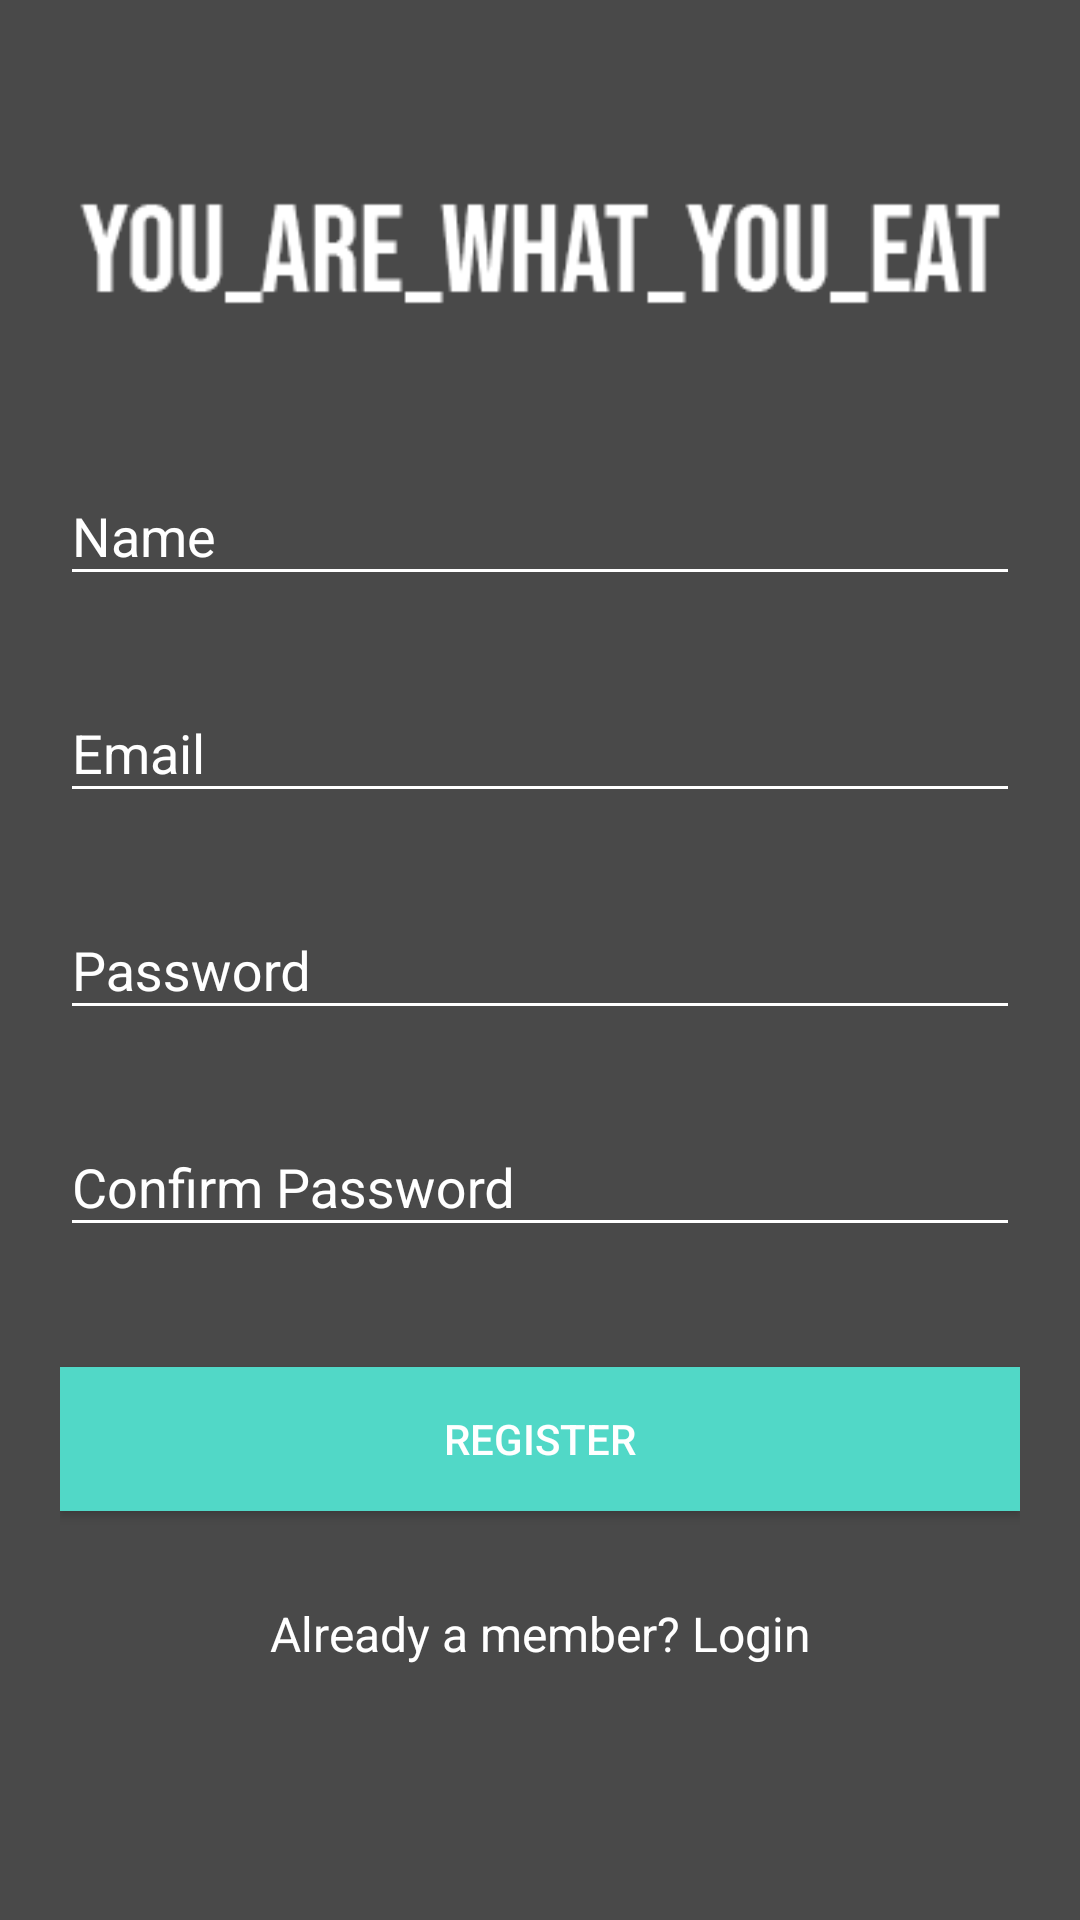

This screen was rendered from an Android layout file. Write that file and the resources it references.
<!-- AndroidManifest.xml: application theme AppTheme -->
<!-- res/layout/activity_register.xml -->
<?xml version="1.0" encoding="utf-8"?>
<android.support.v4.widget.NestedScrollView xmlns:android="http://schemas.android.com/apk/res/android"
    xmlns:tools="http://schemas.android.com/tools"
    android:id="@+id/nestedScrollView"
    android:layout_width="match_parent"
    android:layout_height="match_parent"
    android:background="@color/darkGrey"
    android:clipToPadding="true"
    android:paddingBottom="20dp"
    android:paddingLeft="20dp"
    android:paddingRight="20dp"
    android:paddingTop="20dp"
    tools:context=".RegisterActivity">

    <android.support.v7.widget.LinearLayoutCompat
        android:layout_width="match_parent"
        android:layout_height="match_parent"
        android:orientation="vertical">

        <android.support.v7.widget.AppCompatImageView
            android:layout_width="wrap_content"
            android:layout_height="wrap_content"
            android:layout_gravity="center_horizontal"
            android:layout_marginTop="40dp"
            android:adjustViewBounds="true"
            android:cropToPadding="false"
            android:src="@drawable/yawyesmall" />

        <android.support.design.widget.TextInputLayout
            android:id="@+id/textInputLayoutName"
            android:layout_width="match_parent"
            android:layout_height="wrap_content"
            android:layout_marginTop="40dp">

            <android.support.design.widget.TextInputEditText
                android:id="@+id/textInputEditTextName"
                android:layout_width="match_parent"
                android:layout_height="wrap_content"
                android:hint="@string/hint_name"
                android:inputType="text"
                android:maxLines="1"
                android:textColor="@android:color/white" />
        </android.support.design.widget.TextInputLayout>

        <android.support.design.widget.TextInputLayout
            android:id="@+id/textInputLayoutEmail"
            android:layout_width="match_parent"
            android:layout_height="wrap_content"
            android:layout_marginTop="20dp">

            <android.support.design.widget.TextInputEditText
                android:id="@+id/textInputEditTextEmail"
                android:layout_width="match_parent"
                android:layout_height="wrap_content"
                android:hint="@string/hint_email"
                android:inputType="textEmailAddress"
                android:maxLines="1"
                android:textColor="@android:color/white" />
        </android.support.design.widget.TextInputLayout>

        <android.support.design.widget.TextInputLayout
            android:id="@+id/textInputLayoutPassword"
            android:layout_width="match_parent"
            android:layout_height="wrap_content"
            android:layout_marginTop="20dp">

            <android.support.design.widget.TextInputEditText
                android:id="@+id/textInputEditTextPassword"
                android:layout_width="match_parent"
                android:layout_height="wrap_content"
                android:hint="@string/hint_password"
                android:inputType="textPassword"
                android:maxLines="1"
                android:textColor="@android:color/white" />
        </android.support.design.widget.TextInputLayout>

        <android.support.design.widget.TextInputLayout
            android:id="@+id/textInputLayoutConfirmPassword"
            android:layout_width="match_parent"
            android:layout_height="wrap_content"
            android:layout_marginTop="20dp">

            <android.support.design.widget.TextInputEditText
                android:id="@+id/textInputEditTextConfirmPassword"
                android:layout_width="match_parent"
                android:layout_height="wrap_content"
                android:hint="@string/hint_confirm_password"
                android:inputType="textPassword"
                android:maxLines="1"
                android:textColor="@android:color/white" />
        </android.support.design.widget.TextInputLayout>

        <android.support.v7.widget.AppCompatButton
            android:id="@+id/appCompatButtonRegister"
            android:layout_width="match_parent"
            android:layout_height="wrap_content"
            android:layout_marginTop="40dp"
            android:background="@color/colorTextHint"
            android:text="@string/text_register" />

        <android.support.v7.widget.AppCompatTextView
            android:id="@+id/appCompatTextViewLoginLink"
            android:layout_width="fill_parent"
            android:layout_height="wrap_content"
            android:layout_marginTop="30dp"
            android:gravity="center"
            android:text="@string/text_already_member"
            android:textSize="16sp" />
    </android.support.v7.widget.LinearLayoutCompat>
</android.support.v4.widget.NestedScrollView>
<!-- resources referenced by this layout -->
<resources>
  <color name="colorTextHint">#51d8c7</color>
  <color name="darkGrey">#494949</color>
  <!-- drawable yawyesmall: png bitmap (drawable, 4466 bytes) -->
  <string name="hint_confirm_password">Confirm Password</string>
  <string name="hint_email">Email</string>
  <string name="hint_name">Name</string>
  <string name="hint_password">Password</string>
  <string name="text_already_member">Already a member? Login</string>
  <string name="text_register">Register</string>
  <style name="AppTheme" parent="Theme.AppCompat.DayNight.DarkActionBar">
          <item name="colorPrimary">@color/colorPrimary</item>
          <item name="colorPrimaryDark">@color/colorPrimaryDark</item>
          <item name="colorAccent">@color/colorAccent</item>
          <item name="android:textColor">@color/colorText</item>
          <item name="android:textColorHint">@color/colorText</item>
          <item name="android:background">@color/darkGrey</item>
          <item name="colorControlNormal">@color/colorText</item>
          <item name="colorControlActivated">@color/colorText</item>
      </style>
  <color name="colorPrimary">#51d8c7</color>
  <color name="colorPrimaryDark">#51d8c7</color>
  <color name="colorAccent">#FFFFFF</color>
  <color name="colorText">#FFFFFF</color>
</resources>
